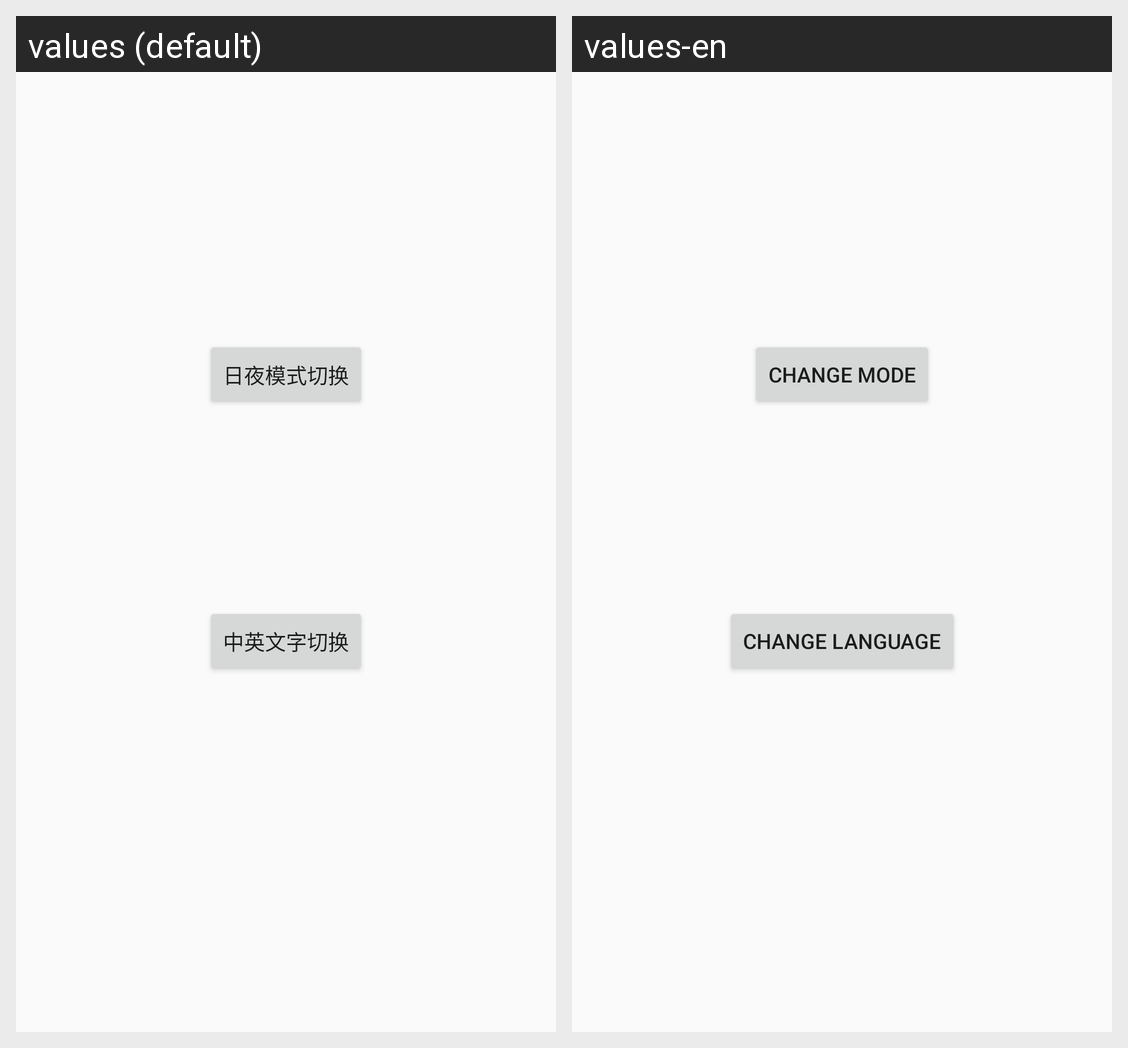

Translations of the strings shown on this Android screen, per locale in the grid:
Android screen res/layout/activity_simple_toolbar.xml rendered under 2 locales, left to right: values (default), values-en. Device: Nexus 5 (rendered at 1080×1920; each locale shown at half size, 540×960, under a caption strip naming it); theme AppTheme.
Strings drawn on this screen, with the default value and each locale's value (text and hints the layout hard-codes, and strings that could not be matched under every locale, appear in the picture but are not listed):

change_mode
  values: 日夜模式切换
  values-en: Change Mode

change_language
  values: 中英文字切换
  values-en: Change Language
